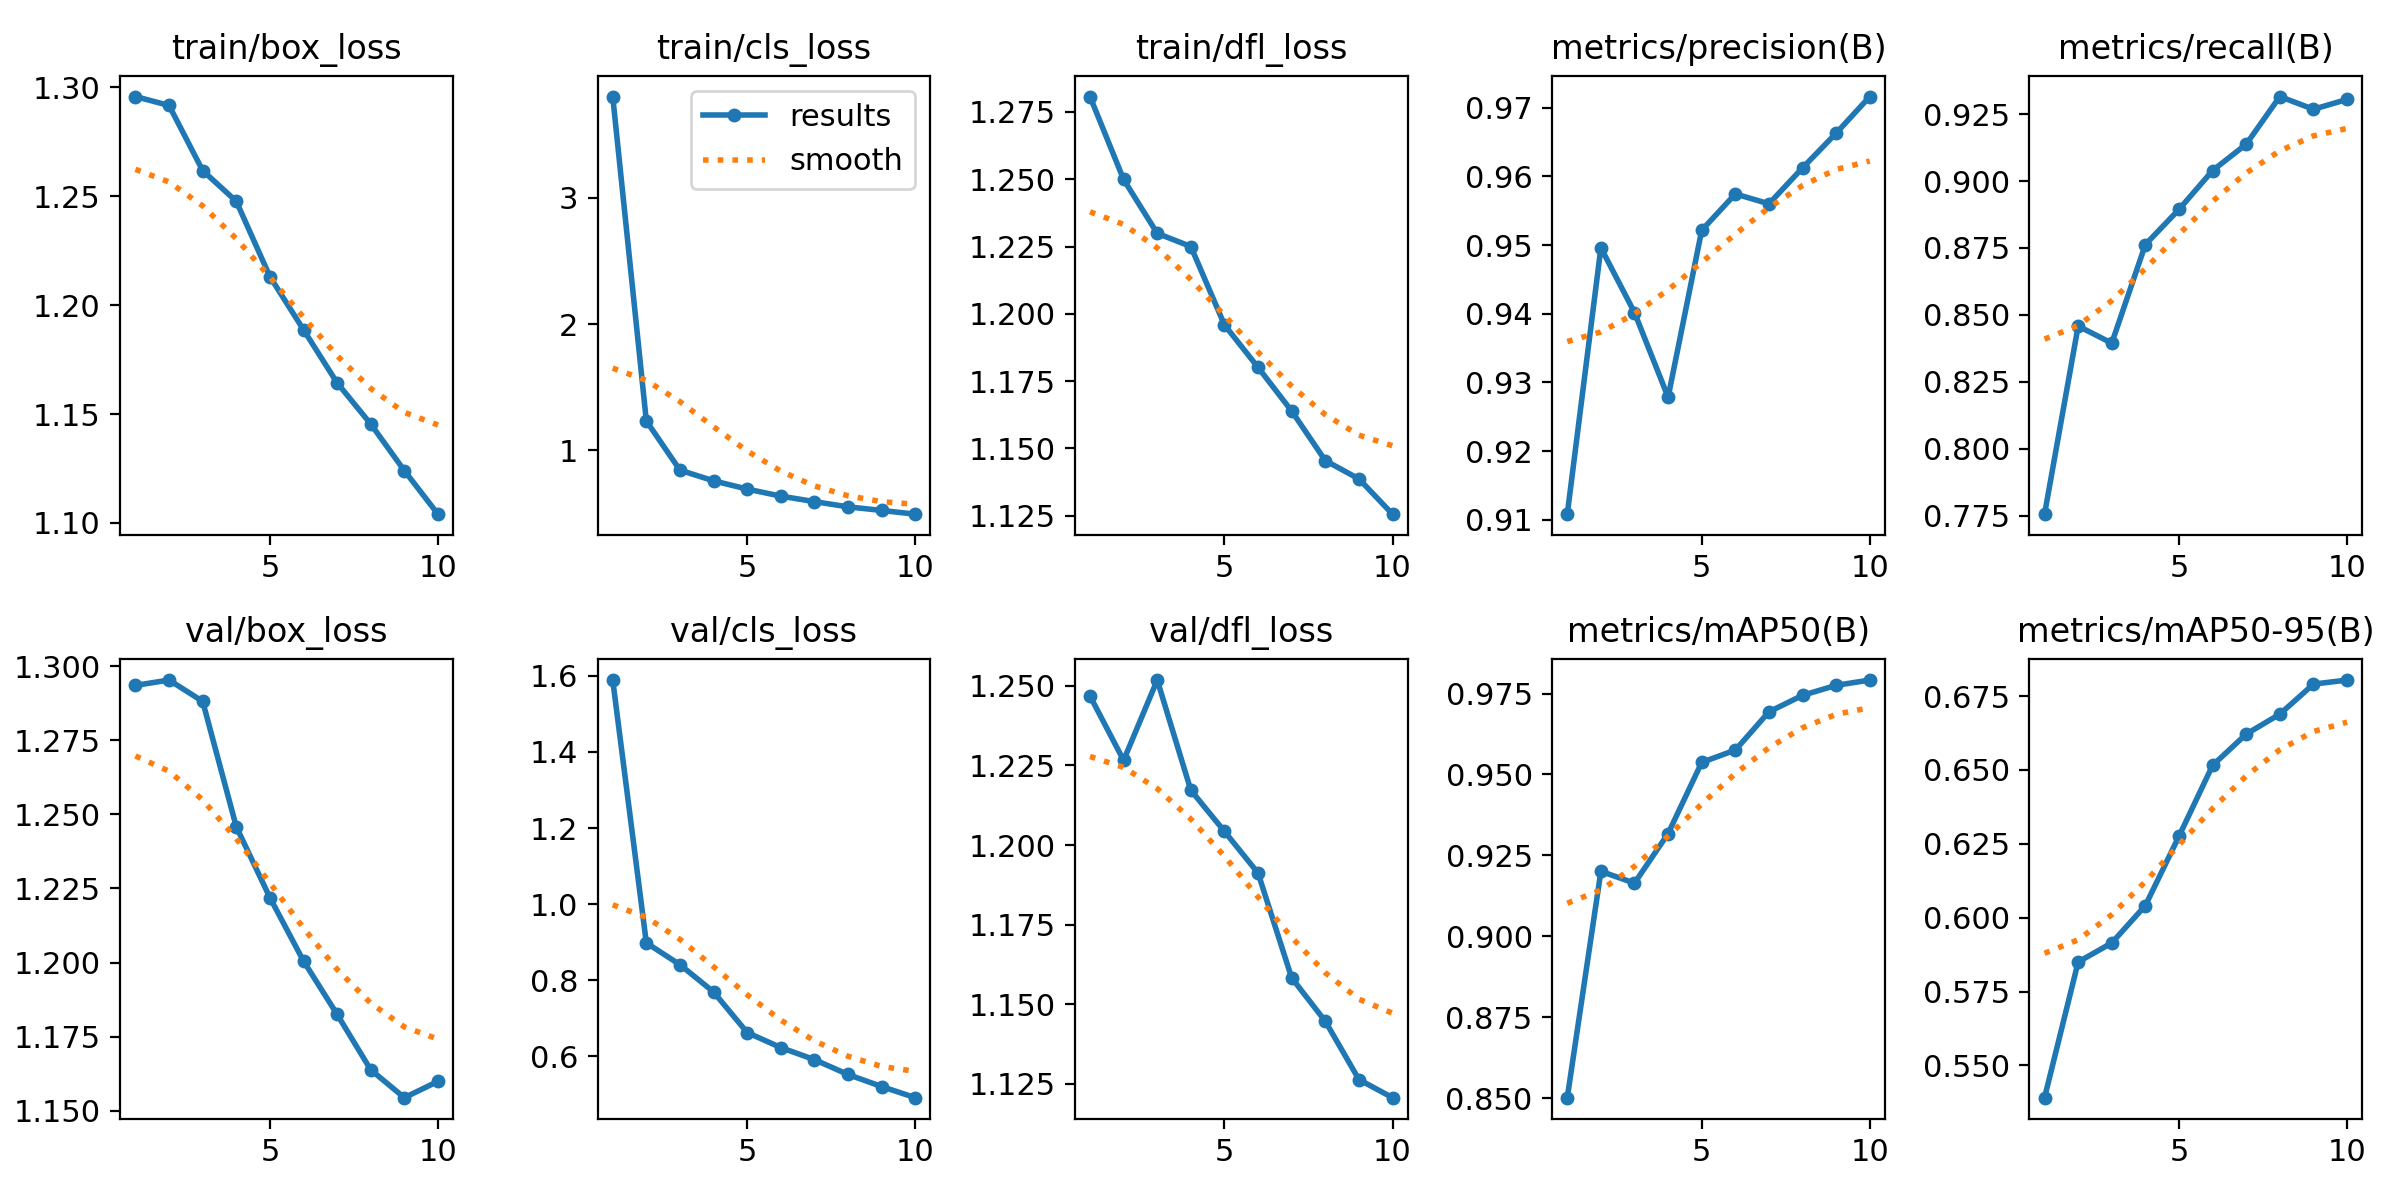

Data behind this chart, as committed beside it:
epoch, train/box_loss, train/cls_loss, train/dfl_loss, metrics/precision(B), metrics/recall(B), metrics/mAP50(B), metrics/mAP50-95(B), val/box_loss, val/cls_loss, val/dfl_loss, lr/pg0, lr/pg1, lr/pg2
1, 1.296, 3.801, 1.281, 0.9108, 0.7755, 0.8502, 0.5391, 1.294, 1.589, 1.247, 0.0006637, 0.0006637, 0.0006637
2, 1.292, 1.234, 1.25, 0.9496, 0.8458, 0.9201, 0.585, 1.295, 0.898, 1.227, 0.001199, 0.001199, 0.001199
3, 1.262, 0.8444, 1.23, 0.9402, 0.8394, 0.9164, 0.5915, 1.288, 0.8407, 1.252, 0.001602, 0.001602, 0.001602
4, 1.248, 0.76, 1.225, 0.9278, 0.8763, 0.9318, 0.6041, 1.246, 0.7689, 1.217, 0.001406, 0.001406, 0.001406
5, 1.213, 0.6945, 1.196, 0.9522, 0.8894, 0.9537, 0.6276, 1.222, 0.6622, 1.204, 0.001208, 0.001208, 0.001208
6, 1.189, 0.639, 1.18, 0.9574, 0.9039, 0.9576, 0.6516, 1.2, 0.6227, 1.191, 0.00101, 0.00101, 0.00101
7, 1.164, 0.5954, 1.164, 0.956, 0.9138, 0.9694, 0.6622, 1.183, 0.5909, 1.158, 0.000812, 0.000812, 0.000812
8, 1.145, 0.5539, 1.145, 0.9612, 0.9316, 0.9745, 0.6689, 1.164, 0.5518, 1.145, 0.000614, 0.000614, 0.000614
9, 1.124, 0.5255, 1.139, 0.9663, 0.9268, 0.9775, 0.6791, 1.154, 0.5201, 1.126, 0.000416, 0.000416, 0.000416
10, 1.104, 0.496, 1.126, 0.9716, 0.9305, 0.9792, 0.6804, 1.16, 0.4909, 1.121, 0.000218, 0.000218, 0.000218
